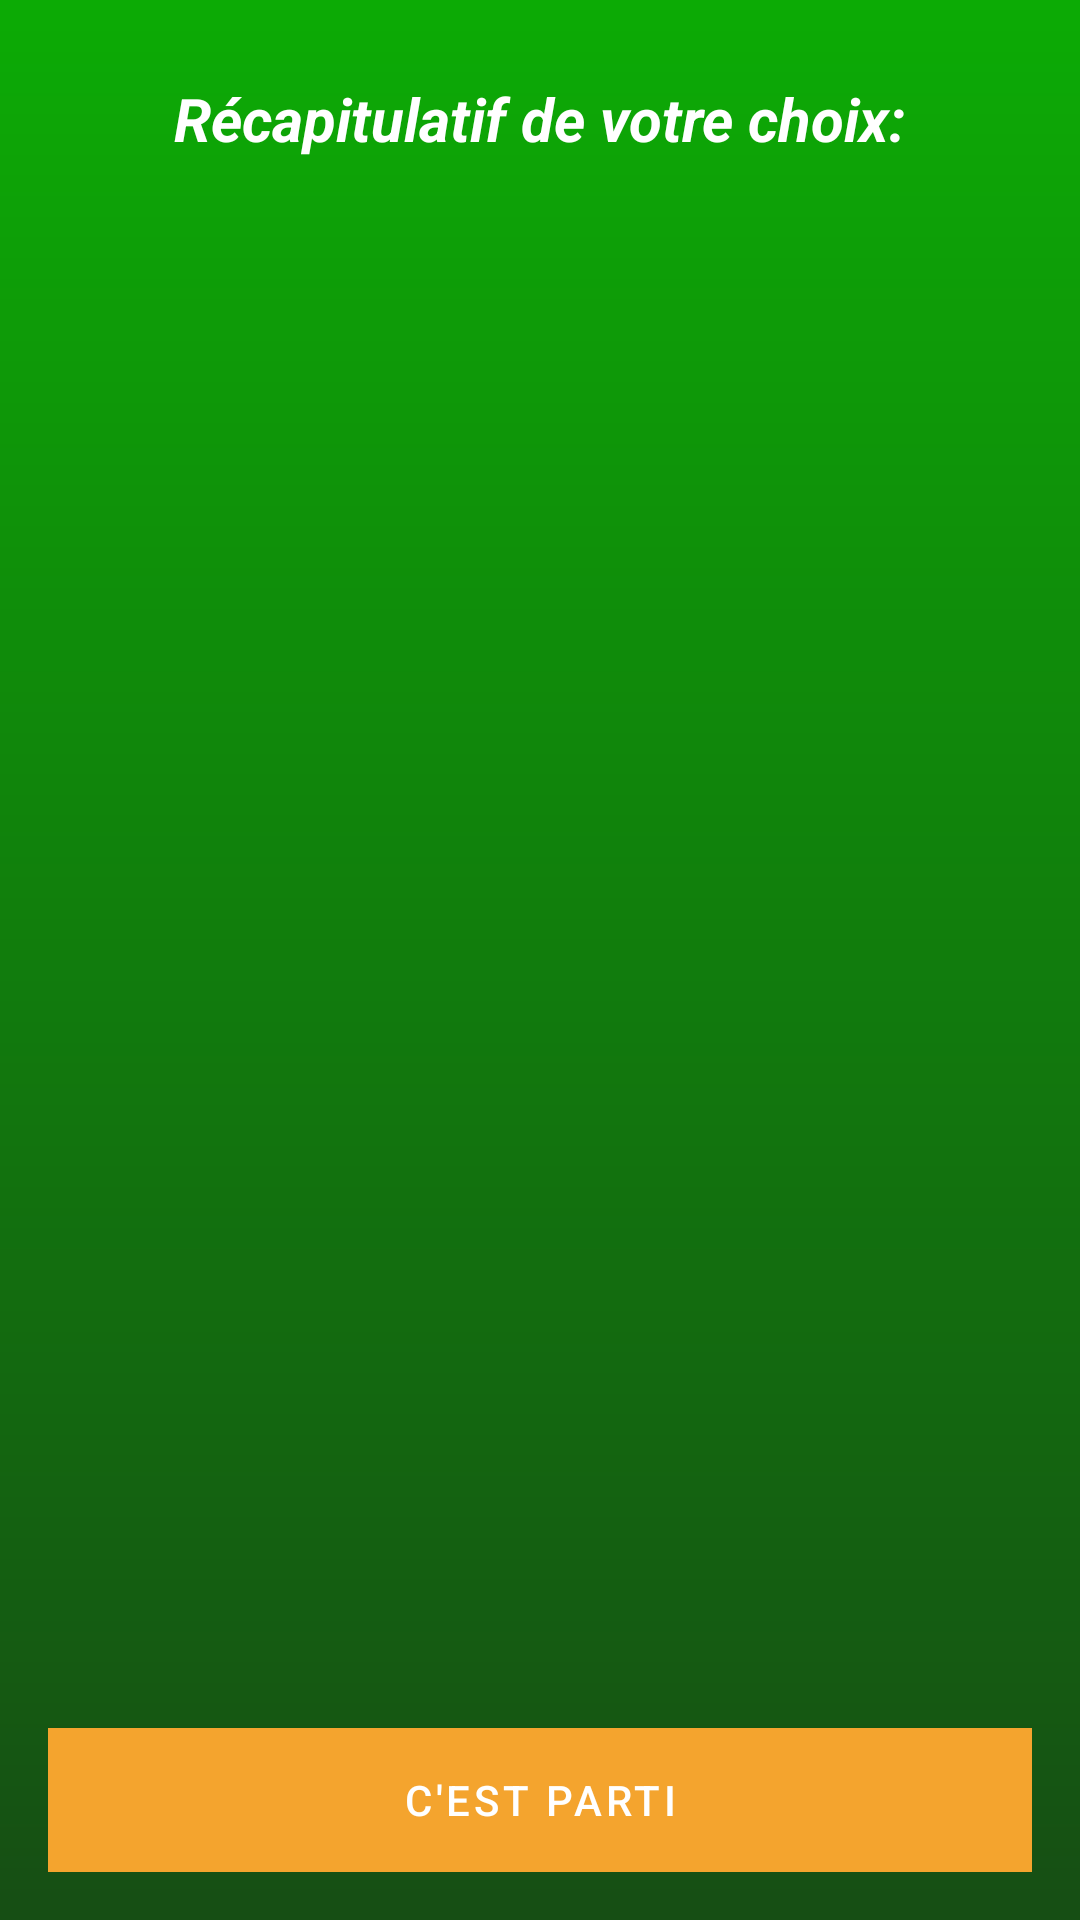

Layout XML and referenced resources for this Android screen:
<!-- AndroidManifest.xml: application theme Theme.OrientaCourse -->
<!-- res/layout/activity_resume.xml -->
<?xml version="1.0" encoding="utf-8"?>
<LinearLayout xmlns:android="http://schemas.android.com/apk/res/android"
    android:layout_width="match_parent"
    android:layout_height="match_parent"
    xmlns:app="http://schemas.android.com/apk/res-auto"
    android:orientation="vertical"
    android:padding="16dp"
    android:background="@drawable/background">

    <TextView
        style="@style/BigTitle"
        android:text="@string/recapitulatif_course"
        />

    <TextView
        android:id="@+id/recap_user_name"
        android:layout_width="match_parent"
        android:layout_height="wrap_content"
        android:textColor="@color/orange_500"
        android:gravity="center"
        android:textSize="17sp"
        android:textStyle="bold"
        />

    <TextView
        android:id="@+id/recap_user_course"
        android:layout_width="match_parent"
        android:layout_height="wrap_content"
        android:layout_marginTop="25dp"
        android:layout_marginStart="10dp"
        android:layout_marginEnd="10dp"
        android:textColor="@color/white"
        android:textSize="15sp"
        />

    <TextView
        android:id="@+id/recap_course_desc"
        android:layout_width="match_parent"
        android:layout_height="wrap_content"
        android:layout_marginStart="10dp"
        android:layout_marginTop="12dp"
        android:layout_marginEnd="10dp"
        android:textColor="@color/white"
        android:textSize="15sp"
        />
<RelativeLayout
    android:layout_width="wrap_content"
    android:layout_height="wrap_content"
    >
    <Button
        android:layout_alignParentBottom="true"
        android:id="@+id/btn_start_map"
        android:layout_width="match_parent"
        android:layout_height="wrap_content"
        android:background="@color/orange_200"
        android:text="C'est parti"
        android:textColor="@color/white"
        />
</RelativeLayout>





</LinearLayout>
<!-- resources referenced by this layout -->
<resources>
  <color name="orange_200">#FFF4A42E</color>
  <color name="orange_500">#FFD88407</color>
  <color name="white">#FFFFFFFF</color>
  <!-- drawable background (drawable) -->
  <?xml version="1.0" encoding="utf-8"?>
  <shape xmlns:android="http://schemas.android.com/apk/res/android">
      <gradient
          android:angle="90"
          android:startColor="@color/green_700"
          android:endColor="@color/green_500"
          android:type="linear" />
  </shape>
  <string name="recapitulatif_course">Récapitulatif de votre choix:</string>
  <style name="BigTitle">
          <item name="android:layout_width">match_parent</item>
          <item name="android:layout_height">wrap_content</item>
          <item name="android:layout_marginTop">10dp</item>
          <item name="android:layout_marginBottom">15dp</item>
          <item name="android:textSize">20sp</item>
          <item name="android:textStyle">italic|bold</item>
          <item name="android:textColor">@color/white</item>
          <item name="android:gravity">center</item>
  
      </style>
  <style name="Theme.OrientaCourse" parent="Theme.MaterialComponents.DayNight.DarkActionBar">
          
          <item name="colorPrimary">@color/orange_200</item>
          <item name="colorPrimaryVariant">@color/orange_500</item>
          <item name="colorOnPrimary">@color/white</item>
          
          <item name="colorSecondary">@color/green_200</item>
          <item name="colorSecondaryVariant">@color/green_500</item>
          <item name="colorOnSecondary">@color/black</item>
          
          <item name="android:statusBarColor">?attr/colorPrimaryVariant</item>
          
      </style>
  <color name="green_700">#FF164E14</color>
  <color name="green_500">#FF0CAB05</color>
  <color name="green_200">#FF3B9939</color>
  <color name="black">#FF000000</color>
</resources>
